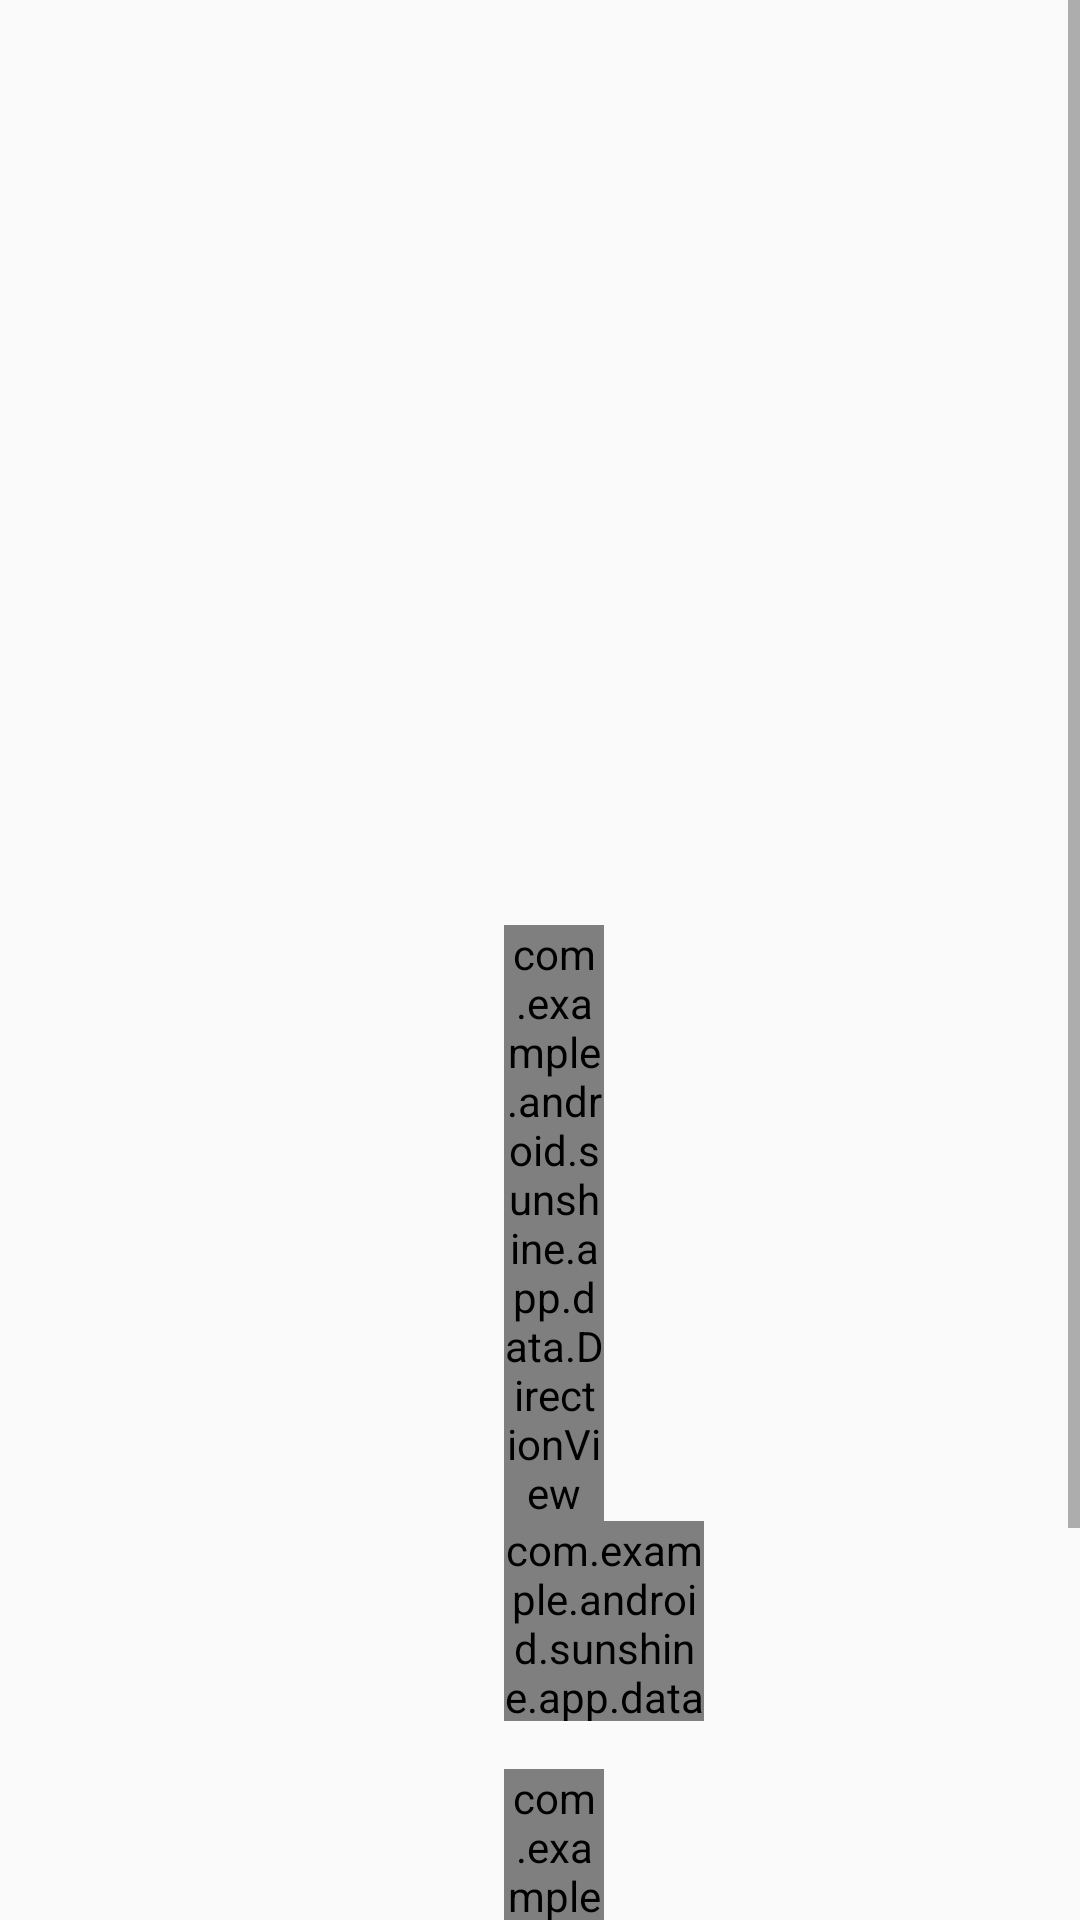

This screen was rendered from an Android layout file. Write that file and the resources it references.
<!-- AndroidManifest.xml: application theme AppTheme -->
<!-- res/layout/fragment_detail_wide.xml -->
<ScrollView xmlns:android="http://schemas.android.com/apk/res/android"
    android:layout_width="match_parent"
    android:layout_height="match_parent"
    android:fillViewport="true">

    <LinearLayout
        android:layout_height="wrap_content"
        android:layout_width="match_parent"
        android:orientation="horizontal"
        android:padding="16dp" >

        <LinearLayout
            android:layout_height="wrap_content"
            android:layout_width="wrap_content"
            android:minWidth="56dp"
            android:orientation="vertical" >

            
            <TextView
                android:fontFamily="sans-serif-condensed"
                android:id="@+id/detail_day_textview"
                android:layout_height="wrap_content"
                android:minWidth="120dp"
                android:layout_width="wrap_content"
                android:textSize="24sp" />

            <TextView
                android:fontFamily="sans-serif-condensed"
                android:id="@+id/detail_date_textview"
                android:layout_height="wrap_content"
                android:layout_width="wrap_content"
                android:textColor="@color/grey_700"
                android:textSize="20sp" />

        </LinearLayout>

        
        <LinearLayout
            android:layout_height="wrap_content"
            android:layout_marginLeft="16dp"
            android:layout_width="wrap_content"
            android:orientation="vertical">

            <TextView
                android:fontFamily="sans-serif-light"
                android:id="@+id/detail_high_textview"
                android:layout_height="wrap_content"
                android:layout_width="wrap_content"
                android:textSize="96sp" />

            <TextView
                android:id="@+id/detail_low_textview"
                android:layout_height="wrap_content"
                android:layout_marginLeft="8dp"
                android:layout_width="wrap_content"
                android:textColor="@color/grey_700"
                android:textSize="48sp" />

            
            <TextView
                android:fontFamily="sans-serif-condensed"
                android:id="@+id/detail_humidity_textview"
                android:layout_height="wrap_content"
                android:layout_marginTop="4dp"
                android:layout_width="wrap_content"
                android:textAppearance="?android:textAppearanceLarge" />

            <TextView
                android:fontFamily="sans-serif-condensed"
                android:id="@+id/detail_pressure_textview"
                android:layout_height="wrap_content"
                android:layout_marginTop="4dp"
                android:layout_width="wrap_content"
                android:textAppearance="?android:textAppearanceLarge" />

            <TextView
                android:fontFamily="sans-serif-condensed"
                android:id="@+id/detail_wind_textview"
                android:layout_height="wrap_content"
                android:layout_marginTop="4dp"
                android:layout_width="wrap_content"
                android:textAppearance="?android:textAppearanceLarge" />

            <com.example.android.sunshine.app.data.DirectionView
                android:id="@+id/detail_wind_direction"
                android:layout_height="wrap_content"
                android:layout_width="100px"
                android:layout_marginLeft="16dp"
                android:minWidth="100px"
                android:minHeight="100px"/>

            <com.example.android.sunshine.app.data.WindControl
                android:id="@+id/detail_wind_windControl"
                android:layout_height="200px"
                android:layout_width="200px"
                android:layout_marginLeft="16dp"
                android:minWidth="100px"
                android:minHeight="100px"/>

            <com.example.android.sunshine.app.data.CompassView
                android:id="@+id/detail_wind_compass"
                android:layout_height="wrap_content"
                android:layout_width="100px"
                android:layout_marginLeft="16dp"
                android:layout_marginTop="16dp"
                android:minWidth="100px"
                android:minHeight="100px"/>
        </LinearLayout>

        <LinearLayout
            android:gravity="center_horizontal"
            android:layout_height="wrap_content"

            android:layout_marginLeft="16dp"
            android:layout_width="wrap_content"
            android:orientation="vertical">

            <ImageView
                android:id="@+id/detail_icon"
                android:layout_height="wrap_content"
                android:layout_width="wrap_content" />

            <TextView
                android:fontFamily="sans-serif-condensed"
                android:id="@+id/detail_forecast_textview"
                android:layout_height="wrap_content"
                android:layout_width="wrap_content"
                android:textColor="@color/grey_700"
                android:textAppearance="?android:textAppearanceLarge"/>
        </LinearLayout>
    </LinearLayout>
</ScrollView>
<!-- resources referenced by this layout -->
<resources>
  <style name="AppTheme" parent="Theme.AppCompat.Light.DarkActionBar">
          
  
      </style>
</resources>
